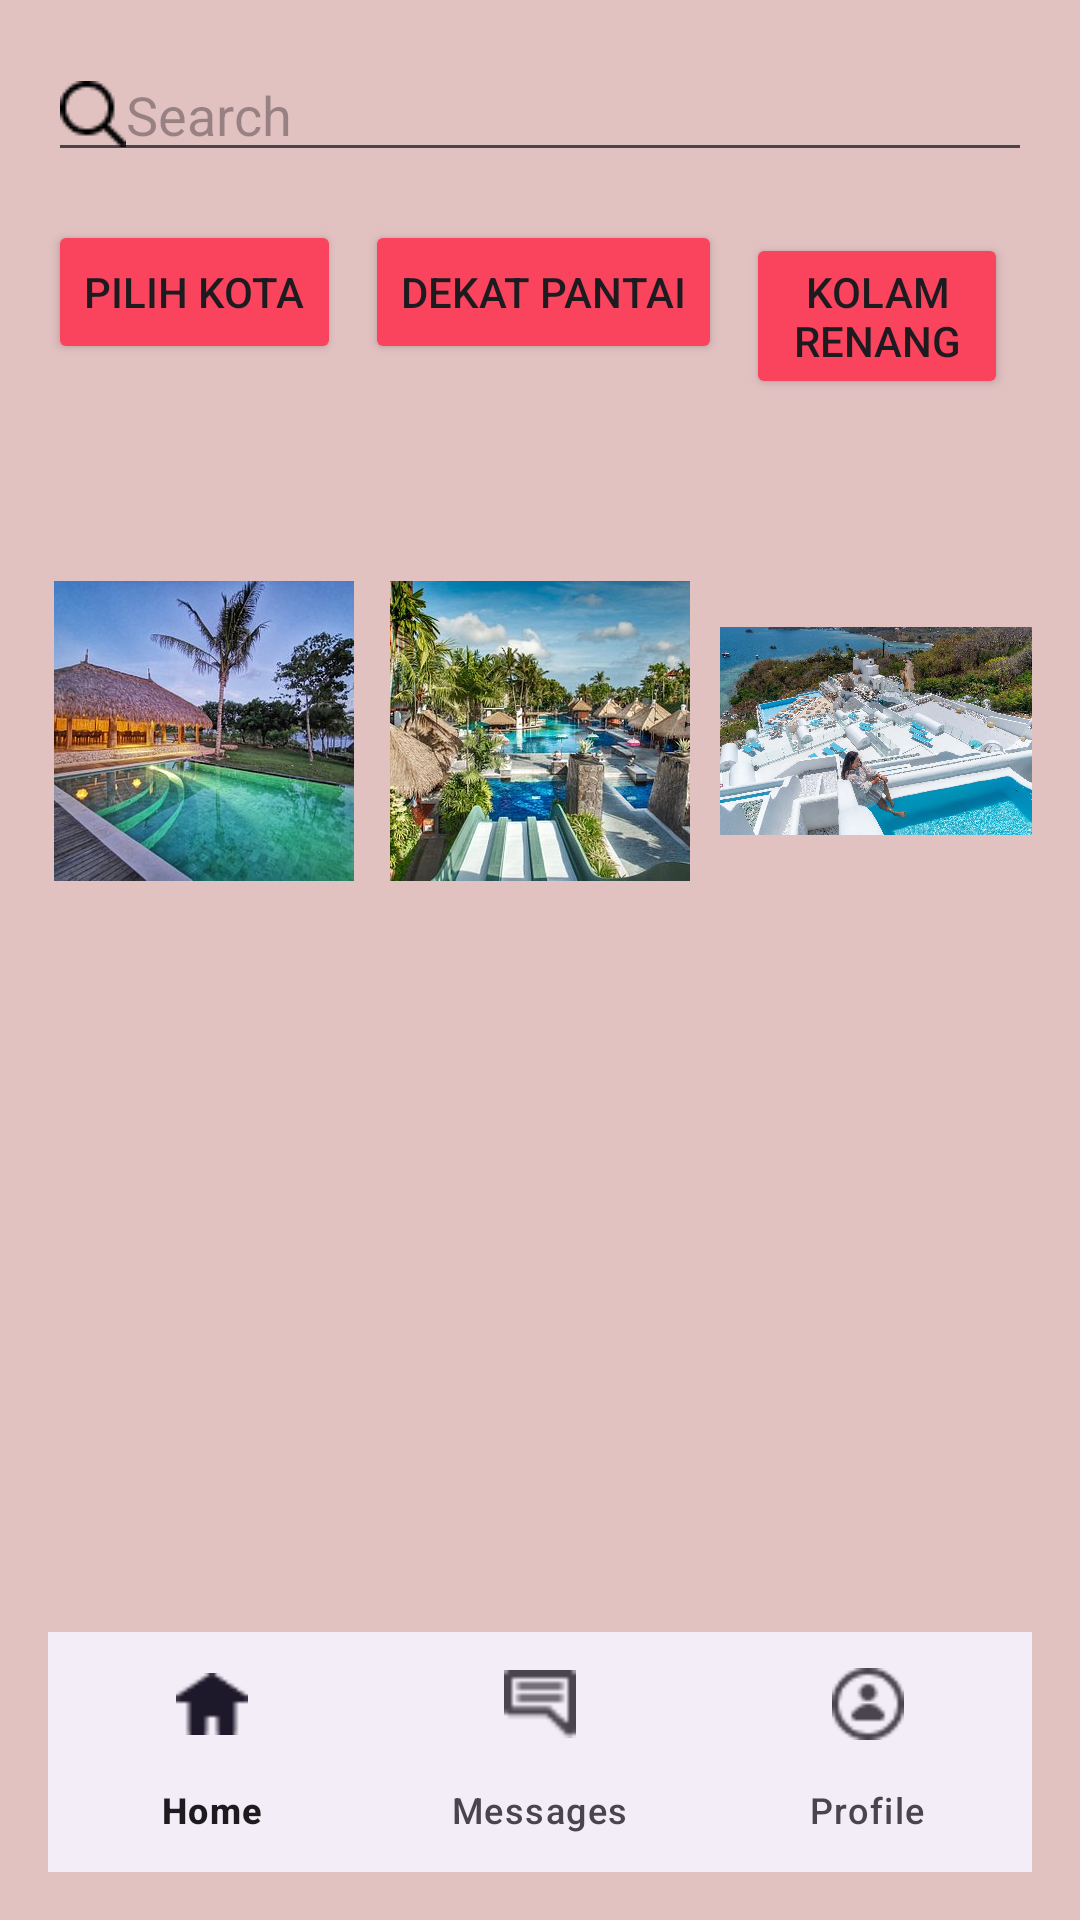

This screen was rendered from an Android layout file. Write that file and the resources it references.
<!-- AndroidManifest.xml: application theme Theme.TugasUI11 -->
<!-- res/layout/activity_home.xml -->
<?xml version="1.0" encoding="utf-8"?>
<RelativeLayout xmlns:android="http://schemas.android.com/apk/res/android"
    android:layout_width="match_parent"
    android:layout_height="match_parent"
    xmlns:app="http://schemas.android.com/apk/res-auto"
    android:padding="16dp"
    android:background="#E2C1C1">

    <EditText
        android:id="@+id/etSearch"
        android:layout_width="match_parent"
        android:layout_height="wrap_content"
        android:hint="Search"
        android:inputType="text"
        android:layout_marginBottom="16dp"
        android:drawableLeft="@drawable/search"/>

    <LinearLayout
        android:id="@+id/llButtons"
        android:layout_width="match_parent"
        android:layout_height="wrap_content"
        android:layout_below="@id/etSearch"
        android:orientation="horizontal"
        android:layout_marginBottom="16dp">

        <Button
            android:id="@+id/btnPilihKota"
            android:layout_width="wrap_content"
            android:layout_height="wrap_content"
            android:layout_marginEnd="8dp"
            android:text="Pilih Kota"
            android:backgroundTint="#FA445E"/>

        <Button
            android:id="@+id/btnDekatPantai"
            android:layout_width="wrap_content"
            android:layout_height="wrap_content"
            android:layout_marginEnd="8dp"
            android:text="Dekat Pantai"
            android:backgroundTint="#FA445E"/>


        <Button
            android:id="@+id/btnKolamRenang"
            android:layout_width="wrap_content"
            android:layout_height="wrap_content"
            android:layout_marginEnd="8dp"
            android:text="Kolam Renang"
            android:backgroundTint="#FA445E"/>


        <Button
            android:id="@+id/btnPulau"
            android:layout_width="wrap_content"
            android:layout_height="wrap_content"
            android:text="Pulau" />
    </LinearLayout>

    <LinearLayout
        android:id="@+id/llImages"
        android:layout_width="match_parent"
        android:layout_height="wrap_content"
        android:layout_below="@id/llButtons"
        android:orientation="horizontal"
        android:gravity="center"
        android:layout_marginBottom="16dp">

        <ImageView
            android:id="@+id/img1"
            android:layout_width="0dp"
            android:layout_height="100dp"
            android:layout_weight="1"
            android:layout_marginEnd="8dp"
            android:src="@drawable/sumbahotel"
            android:contentDescription="Image 1" />

        <ImageView
            android:id="@+id/img2"
            android:layout_width="0dp"
            android:layout_height="100dp"
            android:layout_weight="1"
            android:layout_marginEnd="8dp"
            android:src="@drawable/balihotel"
            android:contentDescription="Image 2" />

        <ImageView
            android:id="@+id/img3"
            android:layout_width="0dp"
            android:layout_height="100dp"
            android:layout_weight="1"
            android:src="@drawable/localhotel"
            android:contentDescription="Image 3" />
    </LinearLayout>

    <com.google.android.material.bottomnavigation.BottomNavigationView
        android:id="@+id/bottom_navigation"
        android:layout_width="match_parent"
        android:layout_height="wrap_content"
        android:layout_alignParentBottom="true"
        app:menu="@menu/bottom_navigation_menu" />

</RelativeLayout>
<!-- resources referenced by this layout -->
<resources>
  <!-- drawable balihotel: jpg bitmap (drawable, 34138 bytes) -->
  <!-- drawable localhotel: jpg bitmap (drawable, 381880 bytes) -->
  <!-- drawable search: png bitmap (drawable, 364 bytes) -->
  <!-- drawable sumbahotel: jpg bitmap (drawable, 27460 bytes) -->
  <style name="Theme.TugasUI11" parent="Base.Theme.TugasUI11" />
  <style name="Base.Theme.TugasUI11" parent="Theme.Material3.DayNight.NoActionBar">
          
          
      </style>
</resources>
